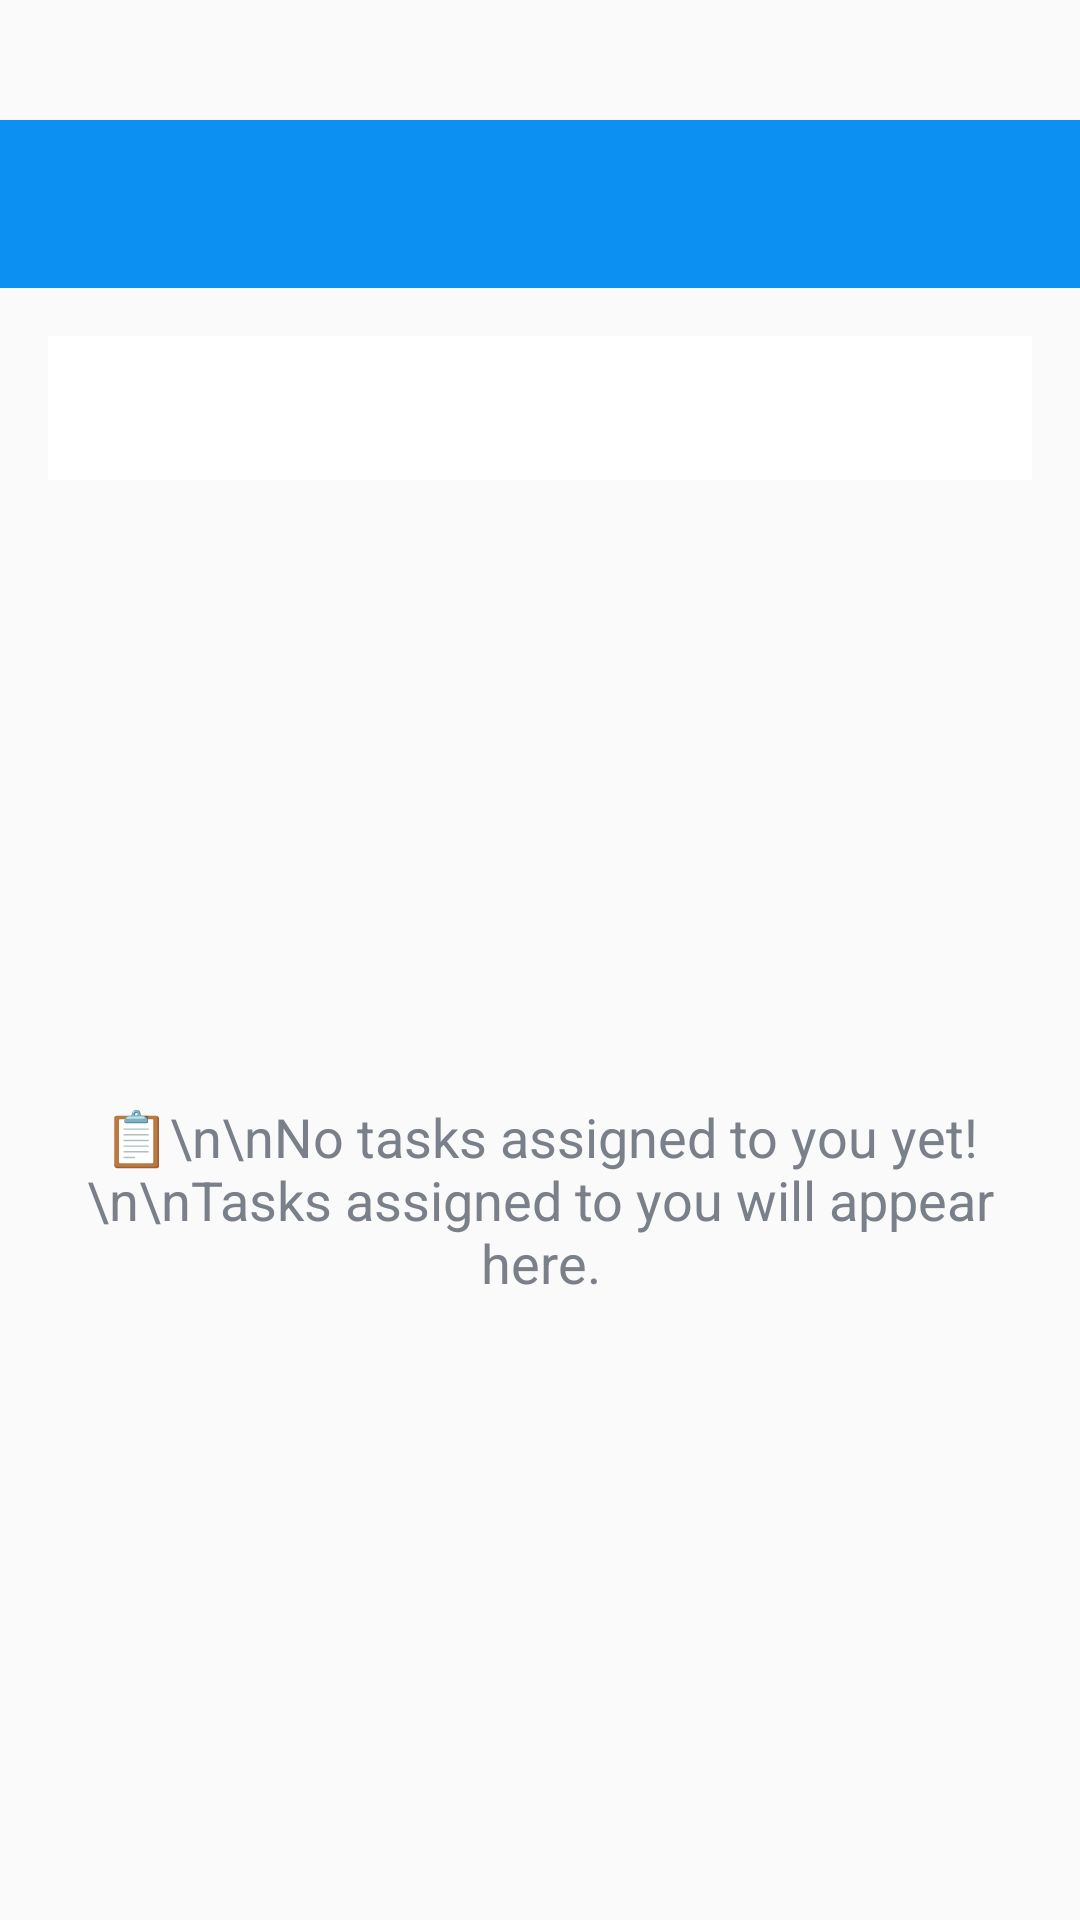

This screen was rendered from an Android layout file. Write that file and the resources it references.
<!-- AndroidManifest.xml: activity theme AppTheme.NoActionBar -->
<!-- res/layout/activity_my_tasks.xml -->
<?xml version="1.0" encoding="utf-8"?>
<LinearLayout xmlns:android="http://schemas.android.com/apk/res/android"
    xmlns:app="http://schemas.android.com/apk/res-auto"
    xmlns:tools="http://schemas.android.com/tools"
    android:layout_width="match_parent"
    android:layout_height="match_parent"
    android:orientation="vertical"
    android:paddingTop="40dp"
    tools:context=".activities.MyTasksActivity">

    <com.google.android.material.appbar.AppBarLayout
        android:layout_width="match_parent"
        android:layout_height="wrap_content"
        android:theme="@style/AppTheme.AppBarOverlay">

        <androidx.appcompat.widget.Toolbar
            android:id="@+id/toolbar_my_tasks_activity"
            android:layout_width="match_parent"
            android:layout_height="?attr/actionBarSize"
            android:background="?attr/colorPrimary"
            app:popupTheme="@style/AppTheme.PopupOverlay" />

    </com.google.android.material.appbar.AppBarLayout>

    <LinearLayout
        android:layout_width="match_parent"
        android:layout_height="match_parent"
        android:background="@drawable/ic_background"
        android:orientation="vertical"
        android:padding="16dp">

        <com.google.android.material.tabs.TabLayout
            android:id="@+id/tab_layout_status_filter"
            android:layout_width="match_parent"
            android:layout_height="wrap_content"
            android:layout_marginBottom="16dp"
            android:background="@android:color/white"
            app:tabGravity="fill"
            app:tabIndicatorColor="@color/colorPrimary"
            app:tabMode="fixed"
            app:tabSelectedTextColor="@color/colorPrimary"
            app:tabTextColor="@color/secondary_text_color" />

        <androidx.recyclerview.widget.RecyclerView
            android:id="@+id/rv_my_tasks"
            android:layout_width="match_parent"
            android:layout_height="0dp"
            android:layout_weight="1"
            android:visibility="gone"
            tools:visibility="visible" />

        <TextView
            android:id="@+id/tv_no_tasks"
            android:layout_width="match_parent"
            android:layout_height="0dp"
            android:layout_weight="1"
            android:gravity="center"
            android:text="📋\n\nNo tasks assigned to you yet!\n\nTasks assigned to you will appear here."
            android:textAlignment="center"
            android:textColor="@color/secondary_text_color"
            android:textSize="18sp"
            android:visibility="visible" />

    </LinearLayout>
</LinearLayout>
<!-- resources referenced by this layout -->
<resources>
  <color name="colorPrimary">#0C90F1</color>
  <color name="secondary_text_color">#7A8089</color>
  <style name="AppTheme.AppBarOverlay" parent="ThemeOverlay.AppCompat.Dark.ActionBar">
  
      </style>
  <style name="AppTheme.PopupOverlay" parent="Theme.AppCompat.Light">
  
      </style>
  <style name="AppTheme.NoActionBar">
          <item name="windowActionBar">false</item>
          <item name="windowNoTitle">true</item>
      </style>
</resources>
